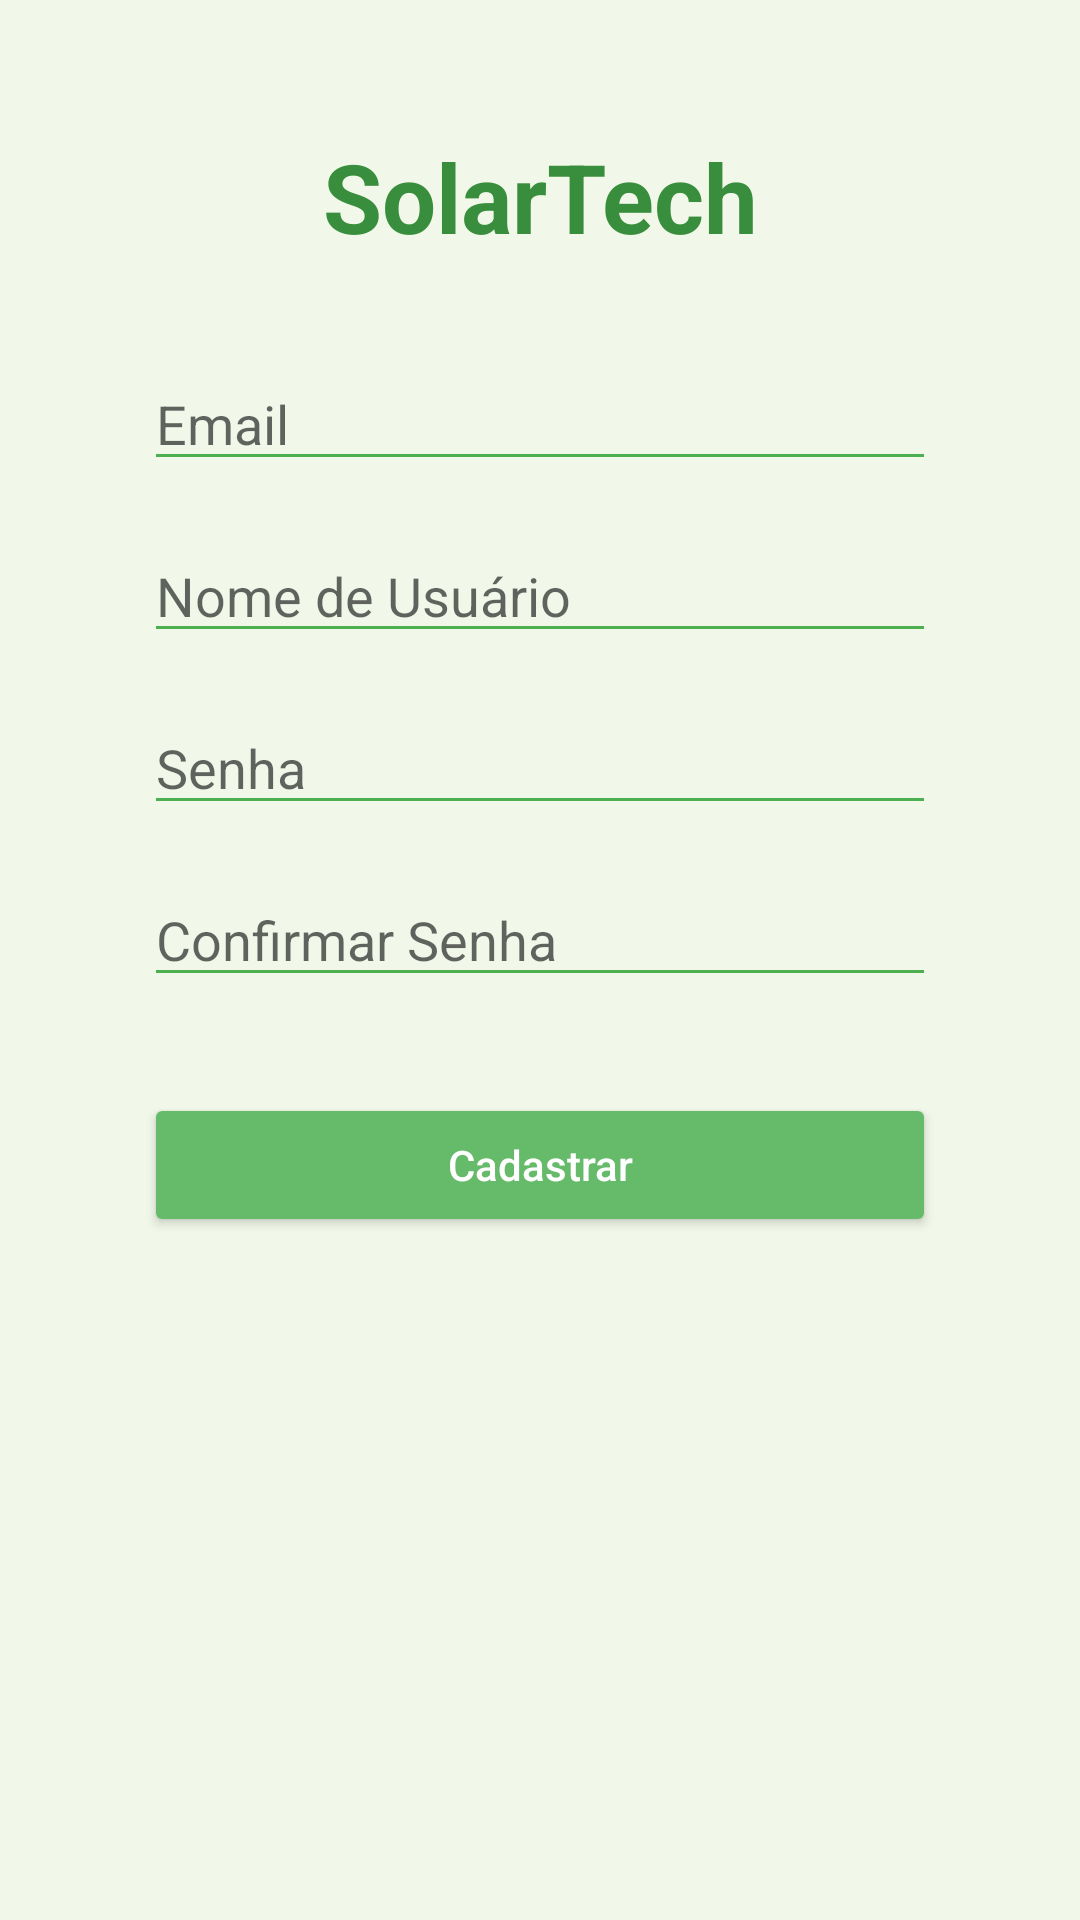

Here is an Android app screen rendered from its layout file. Give the layout XML and the strings, colors and styles it references.
<!-- AndroidManifest.xml: application theme Theme.SolarTech -->
<!-- res/layout/fragment_register.xml -->
<?xml version="1.0" encoding="utf-8"?>
<androidx.constraintlayout.widget.ConstraintLayout
    xmlns:android="http://schemas.android.com/apk/res/android"
    xmlns:app="http://schemas.android.com/apk/res-auto"
    xmlns:tools="http://schemas.android.com/tools"
    android:layout_width="match_parent"
    android:layout_height="match_parent"
    android:padding="16dp"
    tools:context=".ui.register.RegisterFragment">

    
    <TextView
        android:id="@+id/logoText"
        android:layout_width="wrap_content"
        android:layout_height="wrap_content"
        android:layout_marginTop="28dp"
        android:text="SolarTech"
        android:textAlignment="center"
        android:textColor="@color/colorPrimary"
        android:textSize="32sp"
        android:textStyle="bold"
        app:layout_constraintEnd_toEndOf="parent"
        app:layout_constraintStart_toStartOf="parent"
        app:layout_constraintTop_toTopOf="parent" />

    
    <EditText
        android:id="@+id/email"
        android:layout_width="0dp"
        android:layout_height="wrap_content"
        android:hint="Email"
        android:inputType="textEmailAddress"
        app:layout_constraintTop_toBottomOf="@id/logoText"
        app:layout_constraintStart_toStartOf="parent"
        app:layout_constraintEnd_toEndOf="parent"
        android:layout_marginTop="32dp"
        android:layout_marginHorizontal="32dp" />

    
    <EditText
        android:id="@+id/username"
        android:layout_width="0dp"
        android:layout_height="wrap_content"
        android:hint="Nome de Usuário"
        android:inputType="text"
        app:layout_constraintTop_toBottomOf="@id/email"
        app:layout_constraintStart_toStartOf="parent"
        app:layout_constraintEnd_toEndOf="parent"
        android:layout_marginTop="16dp"
        android:layout_marginHorizontal="32dp" />

    
    <EditText
        android:id="@+id/password"
        android:layout_width="0dp"
        android:layout_height="wrap_content"
        android:hint="Senha"
        android:inputType="textPassword"
        app:layout_constraintTop_toBottomOf="@id/username"
        app:layout_constraintStart_toStartOf="parent"
        app:layout_constraintEnd_toEndOf="parent"
        android:layout_marginTop="16dp"
        android:layout_marginHorizontal="32dp" />

    
    <EditText
        android:id="@+id/confirm_password"
        android:layout_width="0dp"
        android:layout_height="wrap_content"
        android:hint="Confirmar Senha"
        android:inputType="textPassword"
        app:layout_constraintTop_toBottomOf="@id/password"
        app:layout_constraintStart_toStartOf="parent"
        app:layout_constraintEnd_toEndOf="parent"
        android:layout_marginTop="16dp"
        android:layout_marginHorizontal="32dp" />

    
    <Button
        android:id="@+id/registerButton"
        android:layout_width="0dp"
        android:layout_height="wrap_content"
        android:text="Cadastrar"
        android:textAllCaps="false"
        android:backgroundTint="@color/colorButton"
        android:textColor="@color/colorOnSecondary"
        app:layout_constraintTop_toBottomOf="@id/confirm_password"
        app:layout_constraintStart_toStartOf="parent"
        app:layout_constraintEnd_toEndOf="parent"
        android:layout_marginTop="32dp"
        android:layout_marginHorizontal="32dp"
        app:cornerRadius="8dp" />

</androidx.constraintlayout.widget.ConstraintLayout>
<!-- resources referenced by this layout -->
<resources>
  <color name="colorButton">#66BB6A</color>
  <color name="colorOnSecondary">#FFFFFF</color>
  <color name="colorPrimary">#388E3C</color>
  <style name="Theme.SolarTech" parent="Theme.MaterialComponents.DayNight.DarkActionBar">
          
          <item name="colorPrimary">@color/colorPrimary</item>
          <item name="colorPrimaryVariant">@color/colorPrimaryDark</item>
          <item name="colorOnPrimary">#FFFFFF</item>
  
          
          <item name="colorSecondary">@color/colorAccent</item>
          <item name="colorOnSecondary">@color/colorOnSecondary</item>
  
          
          <item name="colorBackground">@color/colorBackground</item>
          <item name="android:windowBackground">@color/colorBackground</item>
          <item name="android:textColorPrimary">@color/colorTextPrimary</item>
          <item name="android:textColorSecondary">@color/colorTextSecondary</item>
      </style>
  <color name="colorPrimaryDark">#2E7D32</color>
  <color name="colorAccent">#8BC34A</color>
  <color name="colorBackground">#F1F8E9</color>
  <color name="colorTextPrimary">#2C3E50</color>
  <color name="colorTextSecondary">#4CAF50</color>
</resources>
